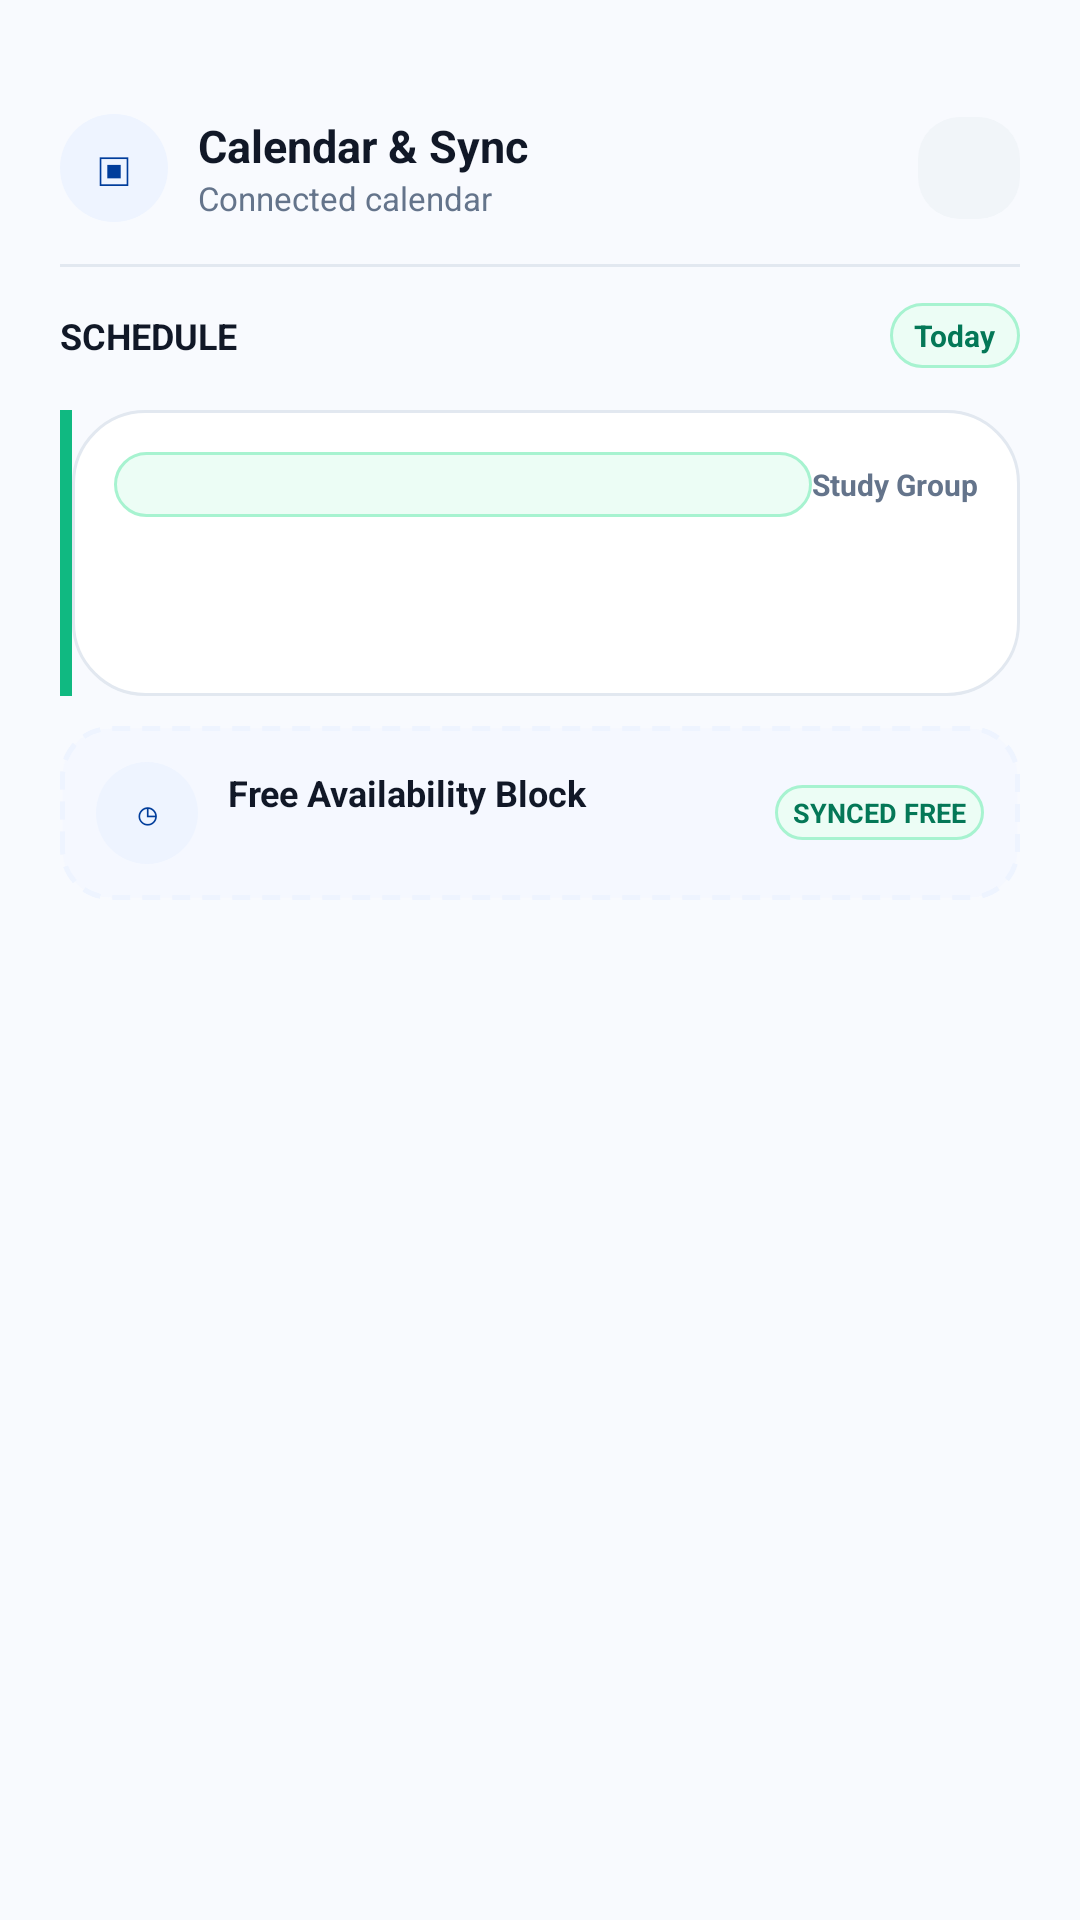

Produce the Android XML layout that renders to this screen, including the resource entries it uses.
<!-- AndroidManifest.xml: application theme Theme.ParchApp -->
<!-- res/layout/sheet_calendar.xml -->
<?xml version="1.0" encoding="utf-8"?>
<ScrollView xmlns:android="http://schemas.android.com/apk/res/android"
    android:layout_width="match_parent"
    android:layout_height="wrap_content"
    android:background="@color/brand_background"
    android:fillViewport="true">

    <LinearLayout
        android:layout_width="match_parent"
        android:layout_height="wrap_content"
        android:orientation="vertical"
        android:padding="20dp">

        <View
            android:layout_width="40dp"
            android:layout_height="4dp"
            android:layout_gravity="center_horizontal"
            android:layout_marginBottom="14dp"
            android:background="@drawable/bg_home_indicator" />

        <LinearLayout android:layout_width="match_parent" android:layout_height="wrap_content" android:gravity="center_vertical">
            <TextView android:layout_width="36dp" android:layout_height="36dp" android:background="@drawable/bg_icon_badge" android:gravity="center" android:text="▣" android:textColor="@color/brand_primary" android:textSize="16sp" />
            <LinearLayout android:layout_width="0dp" android:layout_height="wrap_content" android:layout_marginStart="10dp" android:layout_weight="1" android:orientation="vertical">
                <TextView android:layout_width="match_parent" android:layout_height="wrap_content" android:text="@string/calendar_and_sync" android:textColor="@color/brand_dark" android:textSize="15sp" android:textStyle="bold" />
                <TextView android:layout_width="match_parent" android:layout_height="wrap_content" android:text="@string/calendar_period" android:textColor="@color/brand_slate" android:textSize="11sp" />
            </LinearLayout>
            <ImageButton android:id="@+id/sheet_close_btn" android:layout_width="34dp" android:layout_height="34dp" android:background="@drawable/bg_icon_badge_square" android:backgroundTint="#F1F5F9" android:contentDescription="@string/close" android:padding="8dp" android:src="@drawable/ic_close" />
        </LinearLayout>

        <View android:layout_width="match_parent" android:layout_height="1dp" android:layout_marginTop="14dp" android:background="@color/brand_divider" />

        <LinearLayout android:layout_width="match_parent" android:layout_height="wrap_content" android:layout_marginTop="12dp" android:gravity="center_vertical">
            <TextView android:layout_width="0dp" android:layout_height="wrap_content" android:layout_weight="1" android:text="@string/calendar_week" android:textAllCaps="true" android:textColor="@color/brand_dark" android:textSize="12sp" android:textStyle="bold" />
            <TextView android:layout_width="wrap_content" android:layout_height="wrap_content" android:background="@drawable/bg_green_chip" android:paddingStart="8dp" android:paddingTop="4dp" android:paddingEnd="8dp" android:paddingBottom="4dp" android:text="@string/calendar_today_badge" android:textColor="@color/brand_success_dark" android:textSize="10sp" android:textStyle="bold" />
        </LinearLayout>

        <LinearLayout android:id="@+id/calendar_event_card" android:layout_width="match_parent" android:layout_height="wrap_content" android:layout_marginTop="14dp" android:orientation="horizontal">
            <View android:layout_width="4dp" android:layout_height="match_parent" android:background="@color/brand_success" />
            <LinearLayout android:layout_width="0dp" android:layout_height="wrap_content" android:layout_weight="1" android:background="@drawable/bg_dashboard_card" android:orientation="vertical" android:padding="14dp">
                <LinearLayout android:layout_width="match_parent" android:layout_height="wrap_content" android:gravity="center_vertical">
                    <TextView android:id="@+id/calendar_time_text" android:layout_width="0dp" android:layout_height="wrap_content" android:layout_weight="1" android:background="@drawable/bg_green_chip" android:paddingStart="8dp" android:paddingTop="4dp" android:paddingEnd="8dp" android:paddingBottom="4dp" android:textColor="@color/brand_success_dark" android:textSize="10sp" android:textStyle="bold" />
                    <TextView android:layout_width="wrap_content" android:layout_height="wrap_content" android:text="Study Group" android:textColor="@color/brand_slate" android:textSize="10sp" android:textStyle="bold" />
                </LinearLayout>
                <TextView android:id="@+id/calendar_title_text" android:layout_width="match_parent" android:layout_height="wrap_content" android:layout_marginTop="8dp" android:textColor="@color/brand_dark" android:textSize="14sp" android:textStyle="bold" />
                <TextView android:id="@+id/calendar_location_text" android:layout_width="match_parent" android:layout_height="wrap_content" android:layout_marginTop="4dp" android:textColor="@color/brand_slate" android:textSize="11sp" />
            </LinearLayout>
        </LinearLayout>

        <LinearLayout android:id="@+id/calendar_availability_card" android:layout_width="match_parent" android:layout_height="wrap_content" android:layout_marginTop="10dp" android:background="@drawable/bg_dashed_blue" android:gravity="center_vertical" android:orientation="horizontal" android:padding="12dp">
            <TextView android:layout_width="34dp" android:layout_height="34dp" android:background="@drawable/bg_icon_badge" android:gravity="center" android:text="◷" android:textColor="@color/brand_primary" android:textSize="14sp" />
            <LinearLayout android:layout_width="0dp" android:layout_height="wrap_content" android:layout_marginStart="10dp" android:layout_weight="1" android:orientation="vertical">
                <TextView android:layout_width="match_parent" android:layout_height="wrap_content" android:text="@string/free_availability_block" android:textColor="@color/brand_dark" android:textSize="12sp" android:textStyle="bold" />
                <TextView android:id="@+id/calendar_free_text" android:layout_width="match_parent" android:layout_height="wrap_content" android:textColor="@color/brand_slate" android:textSize="10sp" />
            </LinearLayout>
            <TextView android:layout_width="wrap_content" android:layout_height="wrap_content" android:background="@drawable/bg_green_chip" android:paddingStart="6dp" android:paddingTop="3dp" android:paddingEnd="6dp" android:paddingBottom="3dp" android:text="@string/synced_free" android:textAllCaps="true" android:textColor="@color/brand_success_dark" android:textSize="9sp" android:textStyle="bold" />
        </LinearLayout>
    </LinearLayout>
</ScrollView>
<!-- resources referenced by this layout -->
<resources>
  <color name="brand_background">#F8FAFE</color>
  <color name="brand_dark">#111827</color>
  <color name="brand_divider">#E2E8F0</color>
  <color name="brand_primary">#003D9B</color>
  <color name="brand_slate">#64748B</color>
  <color name="brand_success">#10B981</color>
  <color name="brand_success_dark">#047857</color>
  <!-- drawable bg_dashboard_card (drawable) -->
  <?xml version="1.0" encoding="utf-8"?>
  <shape xmlns:android="http://schemas.android.com/apk/res/android">
      <solid android:color="#FFFFFF" />
      <corners android:radius="24dp" />
      <stroke android:width="1dp" android:color="#E2E8F0" />
  </shape>
  <!-- drawable bg_dashed_blue (drawable) -->
  <?xml version="1.0" encoding="utf-8"?>
  <shape xmlns:android="http://schemas.android.com/apk/res/android">
      <solid android:color="#F5F8FF" />
      <corners android:radius="16dp" />
      <stroke
          android:width="1.5dp"
          android:color="@color/brand_chip_background"
          android:dashWidth="6dp"
          android:dashGap="4dp" />
  </shape>
  <!-- drawable bg_green_chip (drawable) -->
  <?xml version="1.0" encoding="utf-8"?>
  <shape xmlns:android="http://schemas.android.com/apk/res/android">
      <solid android:color="#ECFDF5" />
      <corners android:radius="20dp" />
      <stroke android:width="1dp" android:color="#A7F3D0" />
  </shape>
  <!-- drawable bg_icon_badge (drawable) -->
  <?xml version="1.0" encoding="utf-8"?>
  <shape xmlns:android="http://schemas.android.com/apk/res/android" android:shape="oval">
      <solid android:color="@color/brand_chip_background" />
  </shape>
  <!-- drawable bg_icon_badge_square (drawable) -->
  <?xml version="1.0" encoding="utf-8"?>
  <shape xmlns:android="http://schemas.android.com/apk/res/android">
      <solid android:color="@color/brand_chip_background" />
      <corners android:radius="14dp" />
  </shape>
  <string name="calendar_and_sync">Calendar &amp; Sync</string>
  <string name="calendar_period">Connected calendar</string>
  <string name="calendar_today_badge">Today</string>
  <string name="calendar_week">Schedule</string>
  <string name="close">Close</string>
  <string name="free_availability_block">Free Availability Block</string>
  <string name="synced_free">Synced Free</string>
  <style name="Theme.ParchApp" parent="Base.Theme.ParchApp">
          <item name="buttonStyle">@style/Widget.ParchApp.Button</item>
      </style>
  <color name="brand_chip_background">#EEF4FF</color>
  <style name="Base.Theme.ParchApp" parent="Theme.Material3.DayNight.NoActionBar">
          
          
      </style>
  <style name="Widget.ParchApp.Button" parent="Widget.AppCompat.Button">
          <item name="android:stateListAnimator">@null</item>
      </style>
</resources>
